Run: headless pygame with SDL's dummy video driver; simulated clock (each Clock.tick advances the game by its frame time, no real sleeping); random seed 0; keys injected as events and as key.get_pressed() state; no mouse input.
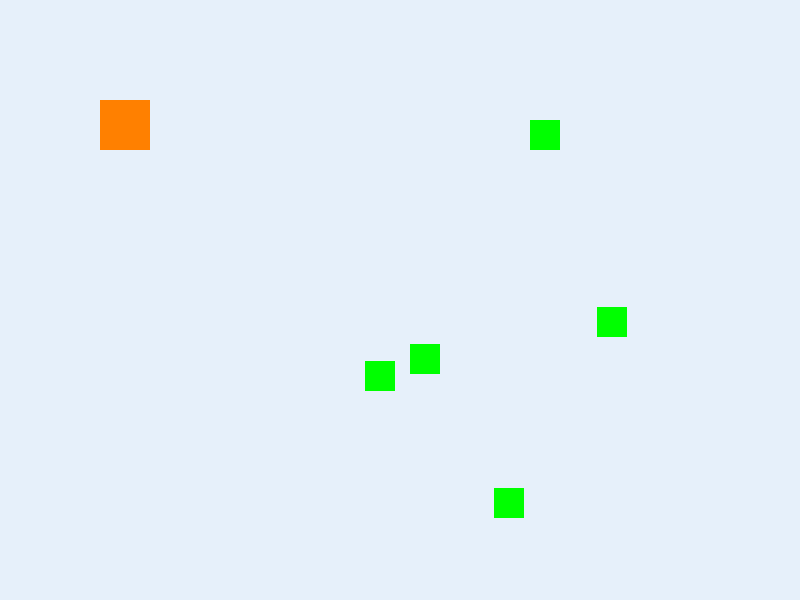
Frame 1 of 4 · flips 1–60 · no input
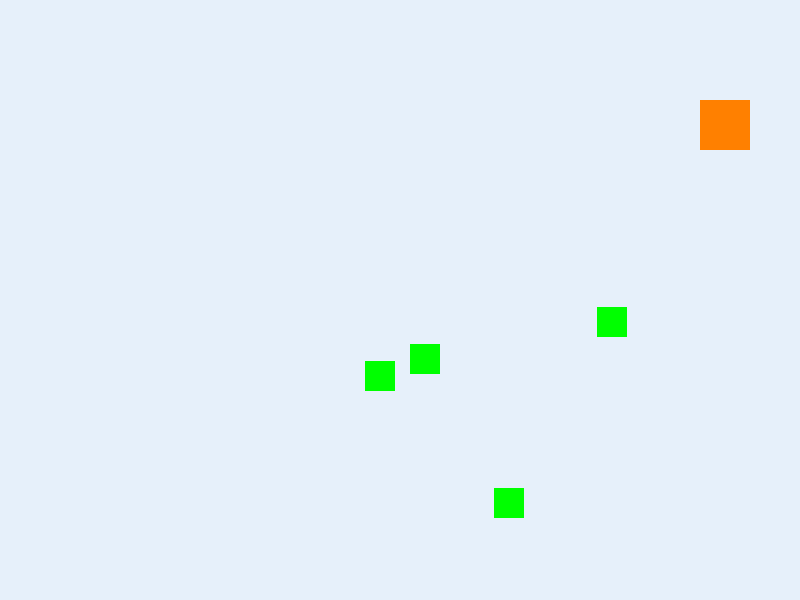
Frame 2 of 4 · flips 61–180 · tapped SPACE, RETURN · held RIGHT (→), D
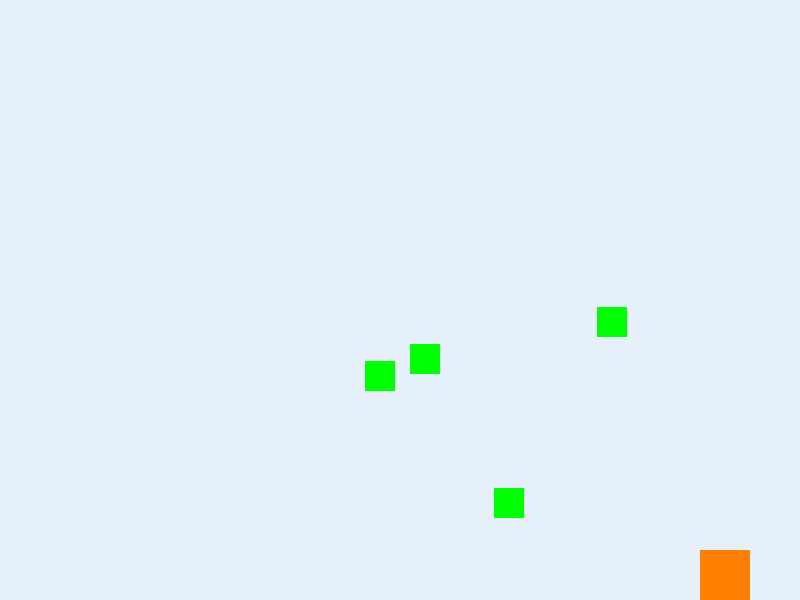
Frame 3 of 4 · flips 181–300 · held DOWN (↓), S
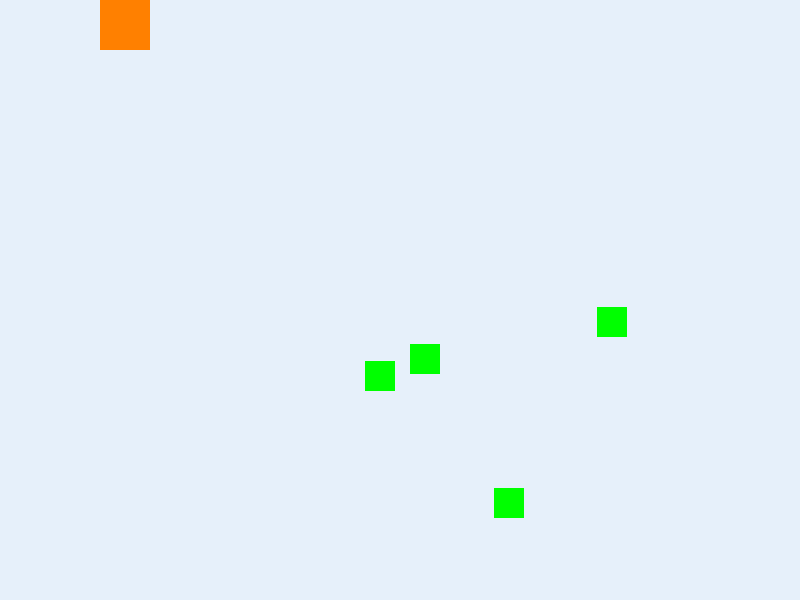
Frame 4 of 4 · flips 301–420 · held LEFT (←), A, UP (↑), W

The pygame program that drew these frames:

import pygame
import random

# Initialize Pygame
pygame.init()

# Constants
SCREEN_WIDTH = 800
SCREEN_HEIGHT = 600
FPS = 60

# Colors
WHITE = (255, 255, 255)
BLACK = (0, 0, 0)

# Setup screen
screen = pygame.display.set_mode((SCREEN_WIDTH, SCREEN_HEIGHT))
pygame.display.set_caption("Pet Food Collection Game")
clock = pygame.time.Clock()

# Pet Sprite Class
class Pet(pygame.sprite.Sprite):
    def __init__(self, x, y):
        super().__init__()
        self.width = 50
        self.height = 50
        self.image = pygame.Surface((self.width, self.height))
        self.image.fill((255, 128, 0))  # Orange pet representation
        self.rect = self.image.get_rect()
        self.rect.topleft = (x, y)
        self.speed = 5

    def update(self):
        keys = pygame.key.get_pressed()
        if keys[pygame.K_LEFT]:
            self.rect.x -= self.speed
        if keys[pygame.K_RIGHT]:
            self.rect.x += self.speed
        if keys[pygame.K_UP]:
            self.rect.y -= self.speed
        if keys[pygame.K_DOWN]:
            self.rect.y += self.speed

        # Keep pet within screen bounds
        if self.rect.left < 0:
            self.rect.left = 0
        if self.rect.right > SCREEN_WIDTH:
            self.rect.right = SCREEN_WIDTH
        if self.rect.top < 0:
            self.rect.top = 0
        if self.rect.bottom > SCREEN_HEIGHT:
            self.rect.bottom = SCREEN_HEIGHT

# Food Sprite Class
class Food(pygame.sprite.Sprite):
    def __init__(self, x, y):
        super().__init__()
        self.width = 30
        self.height = 30
        self.image = pygame.Surface((self.width, self.height))
        self.image.fill((0, 255, 0))  # Green food representation
        self.rect = self.image.get_rect()
        self.rect.topleft = (x, y)

# Sprite Groups
all_sprites = pygame.sprite.Group()
food_group = pygame.sprite.Group()

# Create Pet
pet = Pet(100, 100)
all_sprites.add(pet)

# Create multiple food items
for _ in range(5):
    food_x = random.randint(100, SCREEN_WIDTH - 100)
    food_y = random.randint(100, SCREEN_HEIGHT - 100)
    food = Food(food_x, food_y)
    all_sprites.add(food)
    food_group.add(food)

# Create a background surface (simulating a full-screen background image)
background = pygame.Surface((SCREEN_WIDTH, SCREEN_HEIGHT))
background.fill((230, 240, 250))  # Light background color

# Setup font for completion message using a named system font
font_name = pygame.font.match_font('arial')
font = pygame.font.Font(font_name, 48)

# Main Game Loop
running = True
game_completed = False

while running:
    for event in pygame.event.get():
        if event.type == pygame.QUIT:
            running = False

    if not game_completed:
        # Update sprites
        all_sprites.update()

        # Check for collisions between pet and food items (remove collected food)
        collected_food = pygame.sprite.spritecollide(pet, food_group, True)

        # Check if all food has been collected
        if len(food_group) == 0:
            game_completed = True

    # Drawing / Rendering
    screen.blit(background, (0, 0))
    all_sprites.draw(screen)

    # Show completion message if all food is collected
    if game_completed:
        message = font.render("All Food Collected! Great Job!", True, (0, 128, 0))
        message_rect = message.get_rect(center=(SCREEN_WIDTH // 2, SCREEN_HEIGHT // 2))
        screen.blit(message, message_rect)

    pygame.display.flip()
    clock.tick(FPS)

pygame.quit()
